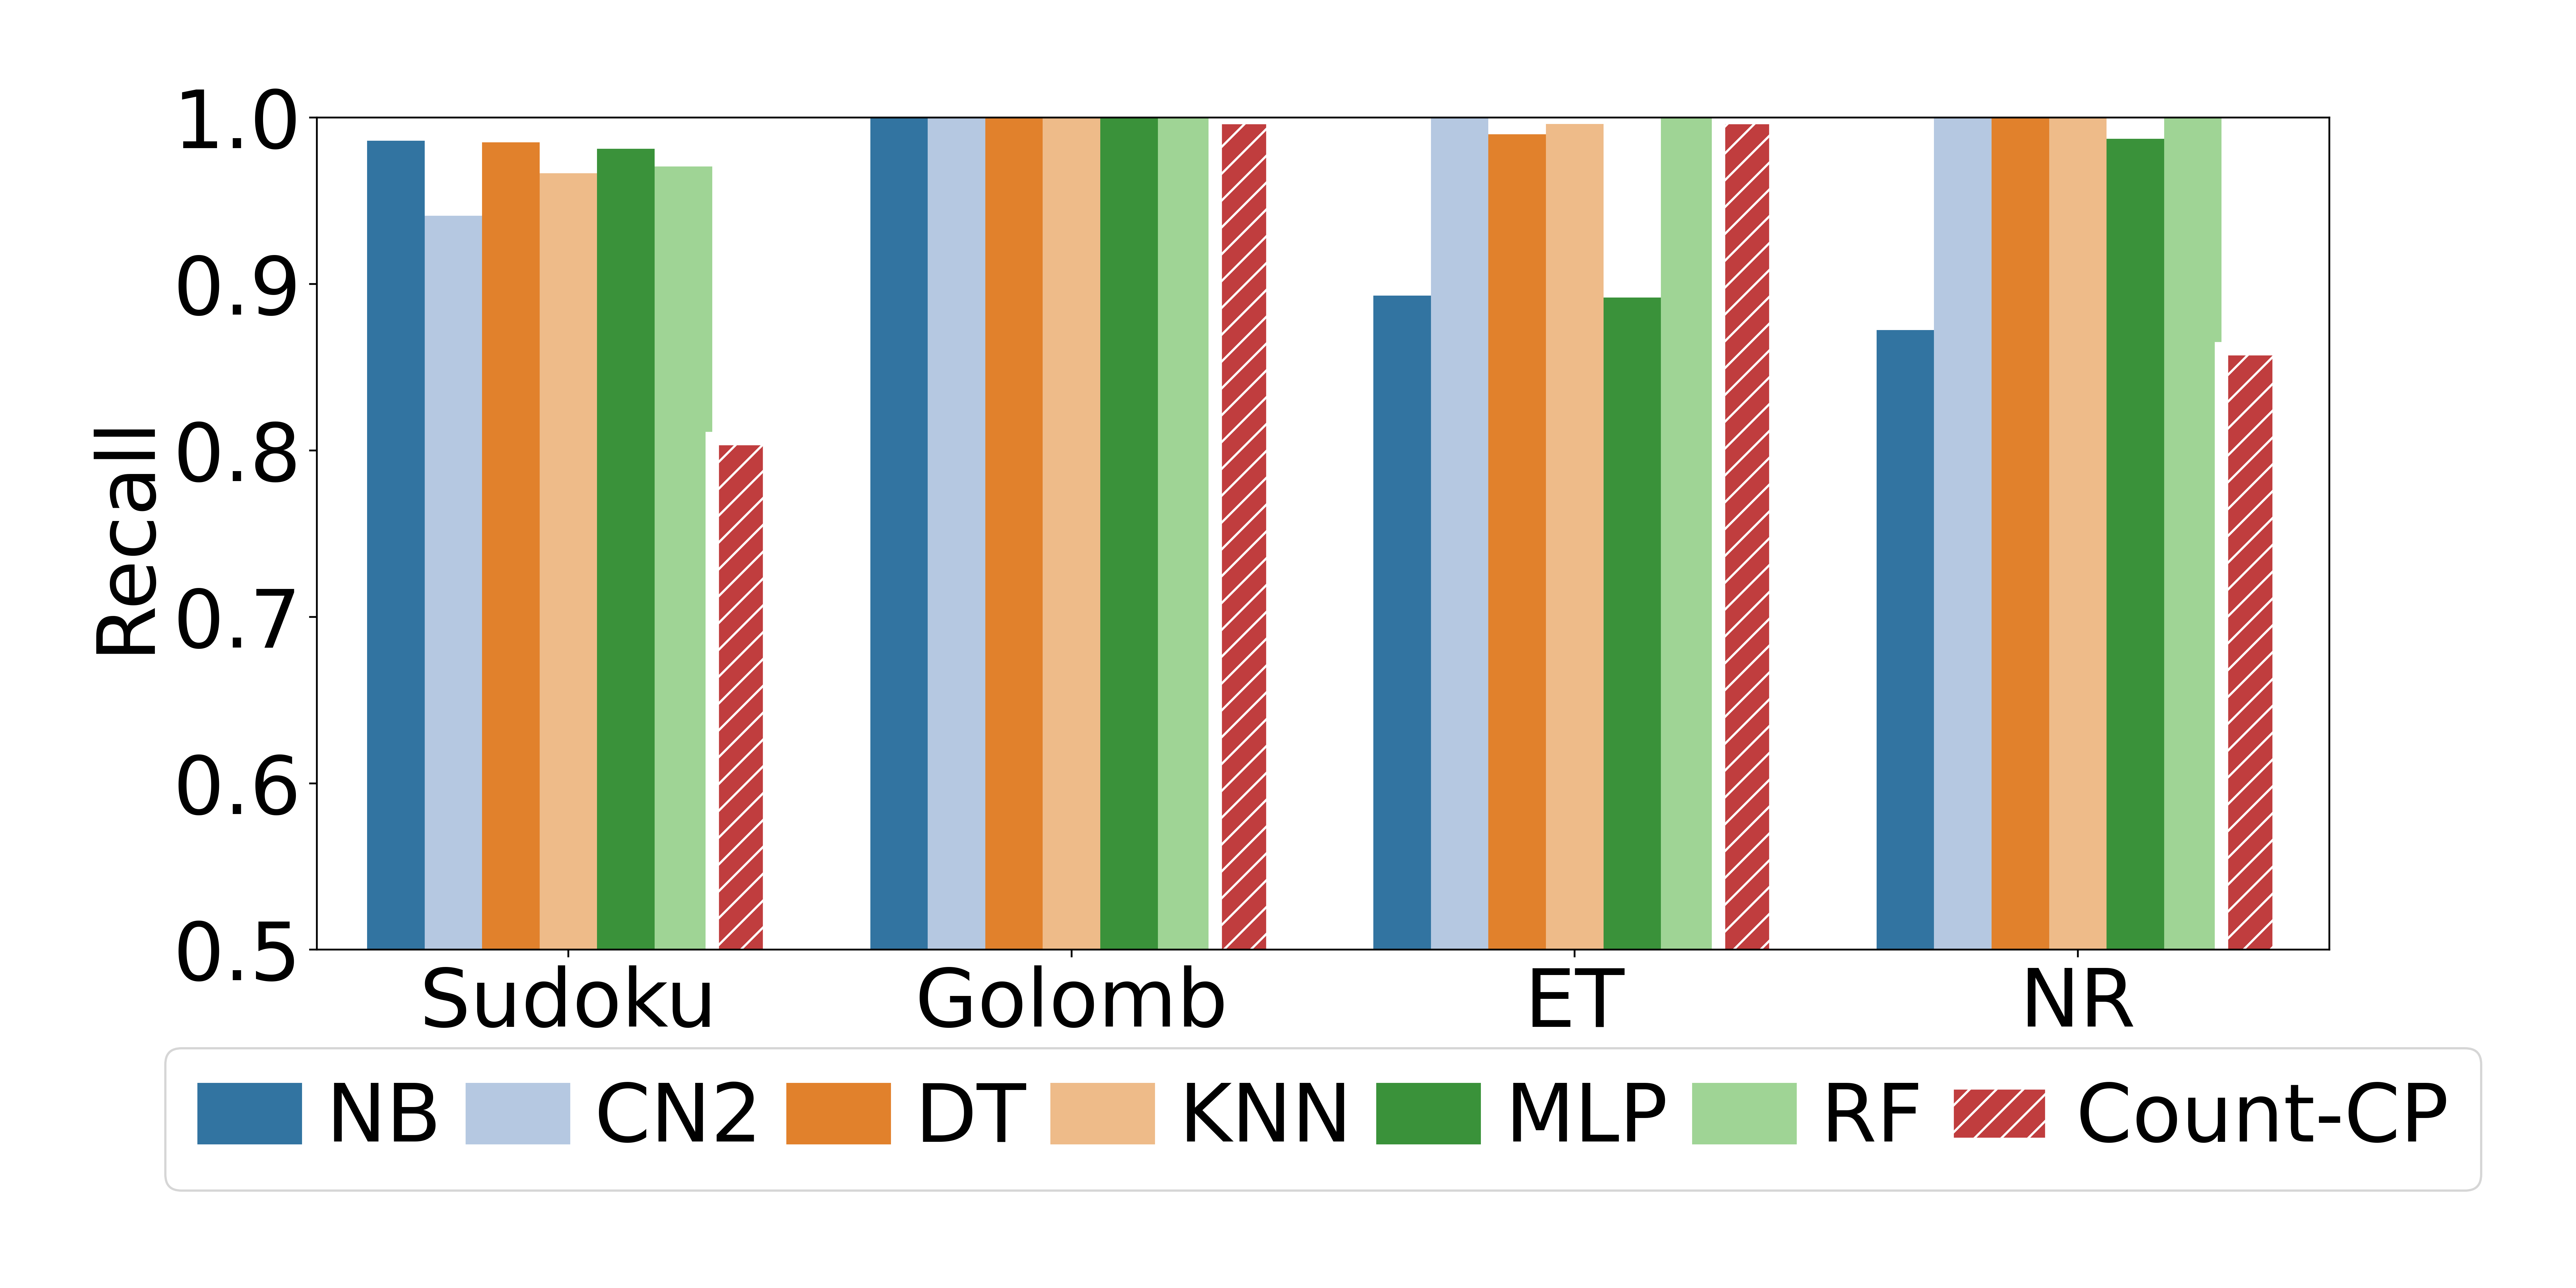

Source data for this figure (header and first rows):
Classifier, Sudoku, Golomb, ET, NR
NB, 0.9861, 1, 0.8931, 0.8723
CN2, 0.9409, 1, 1, 1
Count-CP, 0.8071, 1, 1, 0.8612
DT, 0.9851, 1, 0.9899, 1
KNN, 0.9666, 1, 0.9962, 1
MLP, 0.9813, 1, 0.8918, 0.9872
RF, 0.9705, 1, 1, 1
